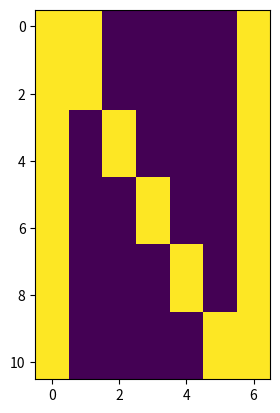

This figure's Python source:
import random
import matplotlib.pyplot as plt

# κάθε κόμβος του grid pane αντιπροσοπεύεται από έναν αριθμό
# το 1 σημαίνει ότι ο κόμβος είναι χρωματισμένος και το 0 σημαίνει
# ότι δεν είναι χρωματισμένος.
N = [1, 1, 0, 0, 0, 0, 1,
     1, 1, 0, 0, 0, 0, 1,
     1, 1, 0, 0, 0, 0, 1,
     1, 0, 1, 0, 0, 0, 1,
     1, 0, 1, 0, 0, 0, 1,
     1, 0, 0, 1, 0, 0, 1,
     1, 0, 0, 1, 0, 0, 1,
     1, 0, 0, 0, 1, 0, 1,
     1, 0, 0, 0, 1, 0, 1,
     1, 0, 0, 0, 0, 1, 1,
     1, 0, 0, 0, 0, 1, 1]

B = [1, 1, 1, 1, 1, 0, 0,
     1, 0, 0, 0, 0, 1, 0,
     1, 0, 0, 0, 0, 1, 0,
     1, 0, 0, 0, 0, 1, 0,
     1, 0, 0, 0, 1, 0, 0,
     1, 1, 1, 1, 0, 0, 0,
     1, 0, 0, 0, 1, 0, 0,
     1, 0, 0, 0, 0, 1, 0,
     1, 0, 0, 0, 0, 1, 0,
     1, 0, 0, 0, 0, 1, 0,
     1, 1, 1, 1, 1, 0, 0]

K = [1, 0, 0, 0, 0, 0, 0,
     0, 0, 0, 0, 0, 1, 0,
     1, 0, 0, 0, 0, 0, 0,
     0, 0, 0, 1, 0, 0, 0,
     1, 0, 0, 0, 0, 0, 0,
     0, 1, 0, 0, 0, 0, 0,
     1, 0, 0, 0, 0, 0, 0,
     0, 0, 0, 1, 0, 0, 0,
     1, 0, 0, 0, 0, 0, 0,
     0, 0, 0, 0, 0, 1, 0,
     1, 0, 0, 0, 0, 0, 0]

grid_pane = N


# μία συνάρτηση που επιστρέφει size
# πιθανές λύσεις του προβλήματος με τυχαίο τρόπο
# δηλαδη δημιουργεί έναν τυχαίο πληθυσμό
def generate_population(size):
    population_ = []
    for _ in range(size):
        population_.append([random.choice([0, 1]) for _ in range(11 * 7)])

    return population_


# μία συνάρτηση που επιστρέφει ένα value που αντιπροσοπεύει πόσο καλη είναι
# μία πιθανή λύση, όσο πιο μεγάλο το value τόσο πιο καλή και η λύση
def fitness(individual):
    value = 0

    for i in range(11 * 7):
        if individual[i] == grid_pane[i]:
            value += 1

    return value


# μεθοδος που επιστρέφει ταξινομημενο το population με βαση το fitness σε αύξουσα σειρά
def sort_population_by_fitness(population_):
    scores = []
    for p in population_:
        scores.append(fitness(p))
    return [x for _, x in sorted(zip(scores, population_))]


def tournament_selection(population_passed):
    individuals = []
    parent = []
    # επιλέγω 4 τυχαία διαφορετικά χρωμοσώματα
    for _ in range(4):
        # επιλογη χρωμοσώματος με τυχαίο τρόπο
        ind = population_passed[random.randrange(0, len(population_passed))]
        # έλεγχος για να μη μπουν στη λίστα ίδια χρωμοσώματα
        while ind in individuals:
            ind = population_passed[random.randrange(0, len(population_passed))]
        # προσθέτω το χρωμόσωμα στη λίστα
        individuals.append(ind)

    # για κάθε χρωμόσωμα που επιλέχτηκε διαλέγω αυτό με την καλύτερη βαθμολογία
    for ind in individuals:
        # το len(parent) == 0 το βάζουμε για να μπει μέσα την πρώτη φορα
        if len(parent) == 0 or fitness(ind) > fitness(parent):
            parent = ind

    return parent


# μέθοδος που επιστρέφει δύο παιδιά
def single_point_crossover(individual_a, individual_b):
    # τυχαία επιλογή του σημείου που θα γίνει το crossover
    point = random.randint(1, len(individual_a) - 1)

    # δημιουργία νέων απογόνων
    for i in range(point, len(individual_a)):
        individual_a[i], individual_b[i] = individual_b[i], individual_a[i]

    return [individual_a, individual_b]


# συνάρτηση που κάνει μετάλλαξη σε num ψηφία,
# η πιθανότητα να γίνει η μετάλλαξη σε ένα χρωμόσωμα
# είναι 50%
def mutate(individual, num=1, probability=0.5):
    for _ in range(num):
        index = random.randrange(len(individual))
        # το random.random() επιστρέφει μία τυχαία τιμή ανάμεσα στο 0 και 1
        if random.random() > probability:
            individual[index] = individual[index]
        else:
            # αν η μετάλλαξη γίνει τότε το ψηφίο από 0 θα γίνει 1 ή από 1 θα γίνει 0
            individual[index] = abs(individual[index] - 1)

    return individual


# μέθοδος που δημοιυργεί μία νέα γενιά
def make_next_generation(previous_population):
    next_generation = []

    for _ in range(len(previous_population)):
        # επιλογή δύο γονέων
        parent1 = tournament_selection(previous_population)
        parent2 = tournament_selection(previous_population)
        # ελέγχουμε ότι οι γονείς δεν αποτελούν το ίδιο χρωμόσωμα,
        # διαφορετικά δεν έχει νόημα να γίνει το crossover
        while parent1 == parent2:
            parent1 = tournament_selection(previous_population)
            parent2 = tournament_selection(previous_population)
        # δημιουργία απογόνων
        child1 = single_point_crossover(parent1, parent2)[0]
        child2 = single_point_crossover(parent1, parent2)[1]
        # επιλέγουμε το πιο δυνατό παιδί
        if fitness(child1) > fitness(child2):
            next_generation.append(child1)
        else:
            next_generation.append(child2)

    return next_generation


# μας επιστρέφει την βαθμολογία μιας γενιάς
def fitness_all_population(population_):
    scores = []
    # προσθέτουμε τις βαθμολογίες όλων των χρωμοσωμάτων μιας γενιάς
    for p in population_:
        scores.append(fitness(p))
    return scores


# πόσες γενιές θα δημιουργήσουμε
generations = 60
# πόσος θα είναι ο πληθυσμός σε κάθε γενιά
population_size = 10000
# δημιουργία πληθυσμού
population = generate_population(population_size)
find = False

for i in range(generations):
    print(f"=========GENERATION {i + 1} ===== FITNESS: {sum(fitness_all_population(population))}========= ")

    # αν δημιουργηθούν όλες οι γενιές σταματάμε το loop
    # if i == generations:
    #     break
    # ψάχνουμε αν βρέθηκε η λύση
    for p in population:
        # αν το fitness του p είναι 77 τότε σημαίνει ότι
        # βρέθηκε ένας πίνακας που είναι ακριβώς ίδιος με τον
        # πίνακα που ψαχνουμε
        if fitness(p) == 77:
            find = True
            break

    # αν βρεθεί η λύση σταματάμε το loop
    if find:
        break

    # δημιουργία νέας γενιάς
    population = make_next_generation(population)

# παίρνουμε το καλυτερο χρωμόσωμα της γενιάς το οποίο βρίσκεται στο τέλος της λίστας
# καθώς είναι ταξινομημένη σε αύξουσα σειρά
best_individual = sort_population_by_fitness(population)[-1]
print(f"\nFINAL RESULT FITNESS: {fitness(best_individual)}")

# εκτυπώνουμε τον πίνακα σε κατάλληλη μορφή
cnt = 0
row = []
best_individual_2d = []
for i in range(len(best_individual)):
    cnt += 1
    row.append(best_individual[i])
    if cnt % 7 == 0:
        cnt = 0
        print(row)
        best_individual_2d.append(row[:])
        row.clear()

print("Done!")

plt.imshow(best_individual_2d)
plt.show()
